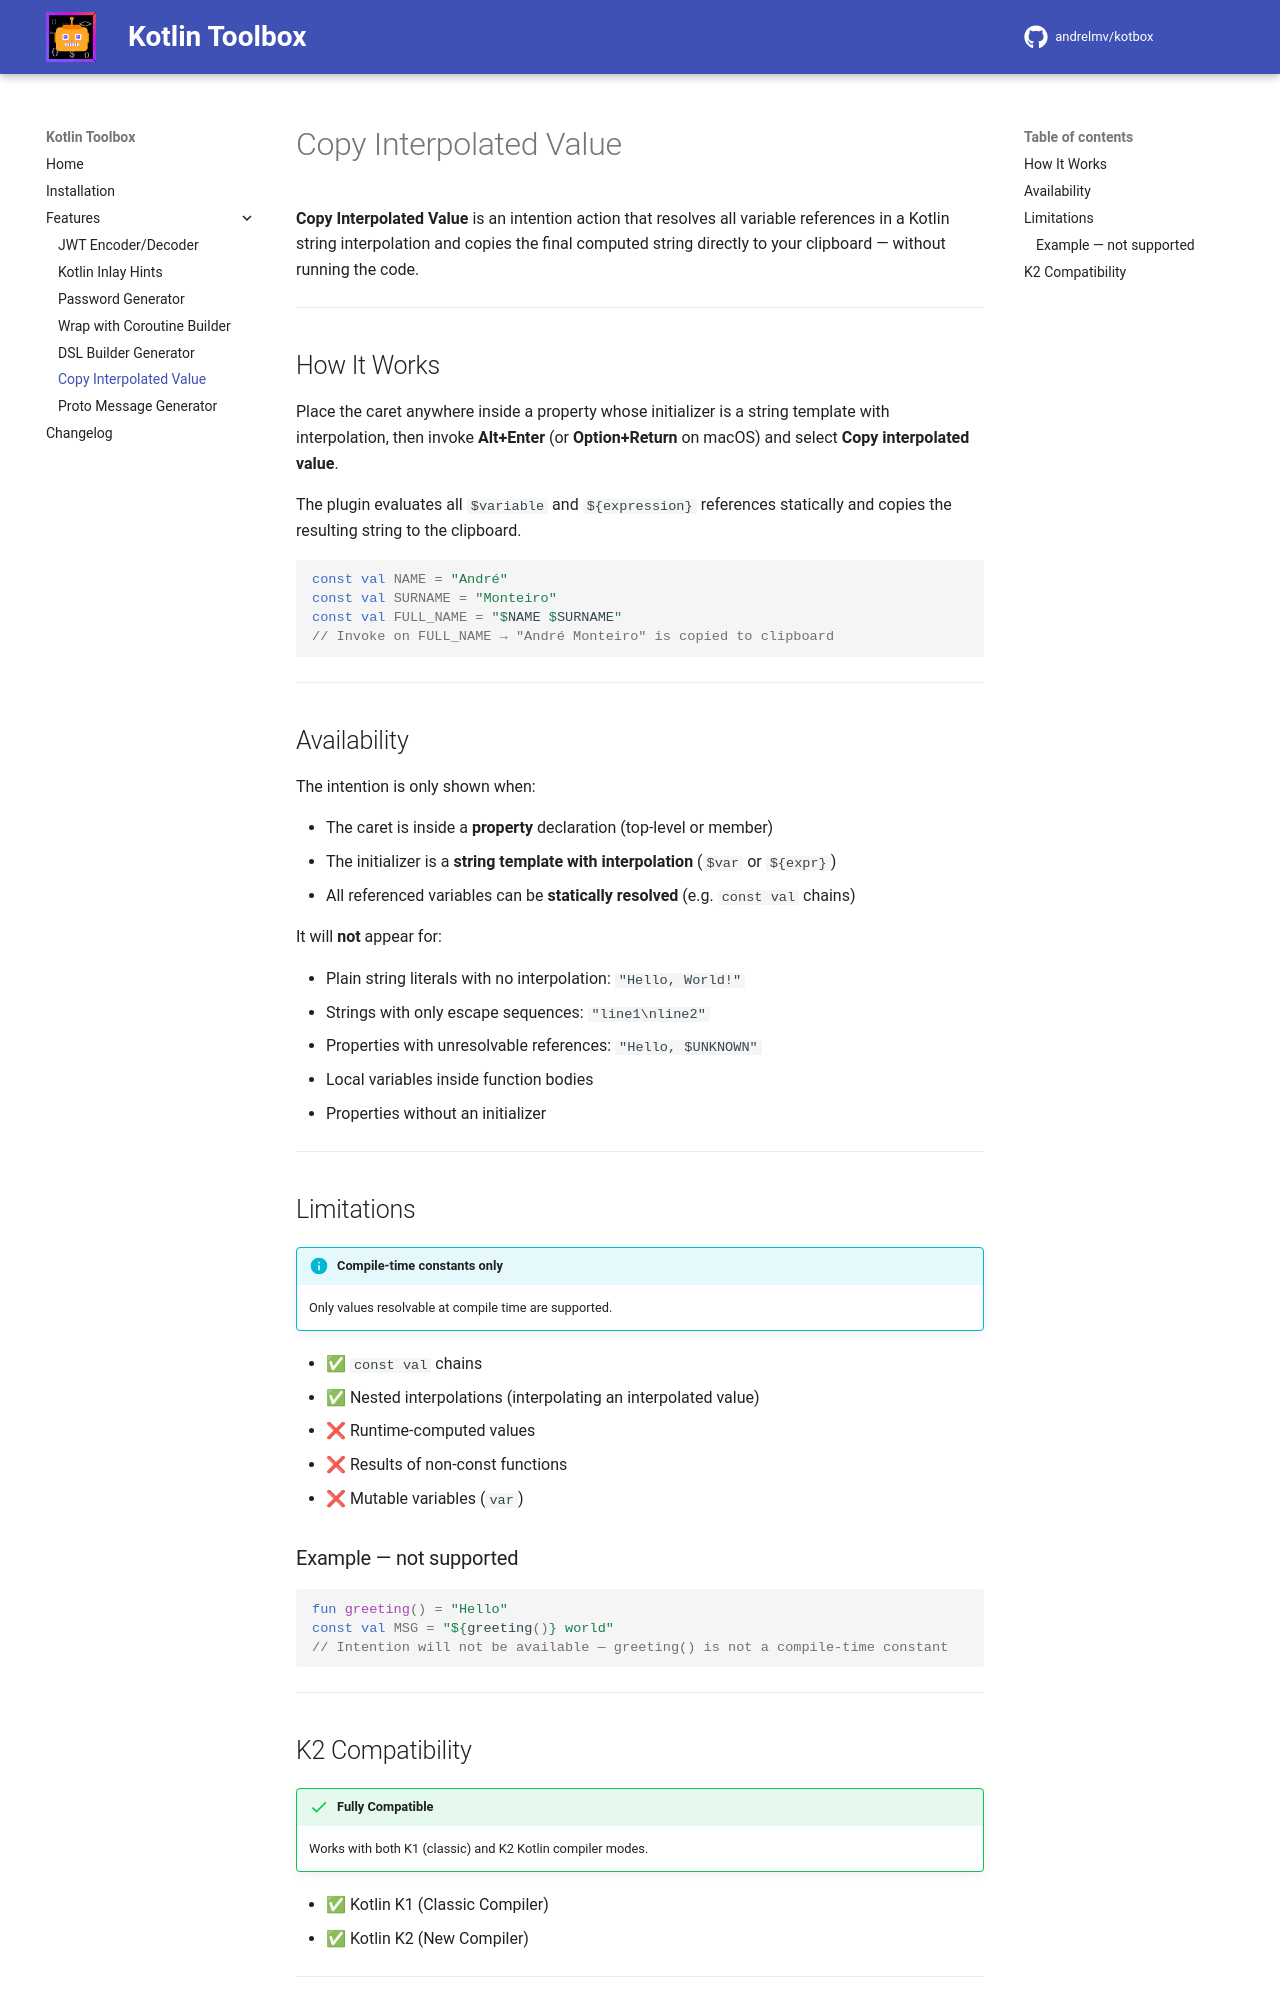

repository: andrelmv/kotbox · page: 2.0.5/features/copy-interpolated-value/index.html · generator: mkdocs

# Copy Interpolated Value

**Copy Interpolated Value** is an intention action that resolves all variable references in a Kotlin string interpolation and copies the final computed string directly to your clipboard — without running the code.

---

## How It Works

Place the caret anywhere inside a property whose initializer is a string template with interpolation, then invoke **Alt+Enter** (or **Option+Return** on macOS) and select **Copy interpolated value**.

The plugin evaluates all `$variable` and `${expression}` references statically and copies the resulting string to the clipboard.

```kotlin
const val NAME = "André"
const val SURNAME = "Monteiro"
const val FULL_NAME = "$NAME $SURNAME"
// Invoke on FULL_NAME → "André Monteiro" is copied to clipboard
```

---

## Availability

The intention is only shown when:

- The caret is inside a **property** declaration (top-level or member)
- The initializer is a **string template with interpolation** (`$var` or `${expr}`)
- All referenced variables can be **statically resolved** (e.g. `const val` chains)

It will **not** appear for:

- Plain string literals with no interpolation: `"Hello, World!"`
- Strings with only escape sequences: `"line1\nline2"`
- Properties with unresolvable references: `"Hello, $UNKNOWN"`
- Local variables inside function bodies
- Properties without an initializer

---

## Limitations

!!! info "Compile-time constants only"
    Only values resolvable at compile time are supported.

- ✅ `const val` chains
- ✅ Nested interpolations (interpolating an interpolated value)
- ❌ Runtime-computed values
- ❌ Results of non-const functions
- ❌ Mutable variables (`var`)

### Example — not supported

```kotlin
fun greeting() = "Hello"
const val MSG = "${greeting()} world"
// Intention will not be available — greeting() is not a compile-time constant
```

---
